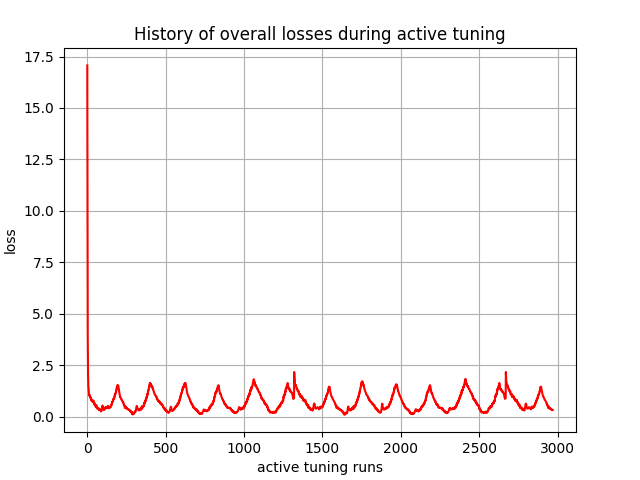

Values plotted in this chart, from the file beside it:
, 0
0, 17.07
1, 11.46
2, 5.737
3, 3.882
4, 2.626
5, 2.007
6, 1.642
7, 1.477
8, 1.369
9, 1.186
10, 1.146
11, 1.12
12, 1.026
13, 1.018
14, 1.008
15, 1.043
16, 1.032
17, 1.025
18, 0.9504
19, 0.9531
20, 0.9513
21, 0.8949
22, 0.8985
23, 0.9027
24, 0.8287
25, 0.8385
26, 0.8424
27, 0.7802
28, 0.789
29, 0.7964
30, 0.7306
31, 0.7433
32, 0.7493
33, 0.7786
34, 0.782
35, 0.7854
36, 0.7011
37, 0.7123
38, 0.7173
39, 0.76
40, 0.7635
41, 0.7651
42, 0.6732
43, 0.6839
44, 0.6901
45, 0.6075
46, 0.6213
47, 0.63
48, 0.5451
49, 0.5604
50, 0.5717
51, 0.5435
52, 0.558
53, 0.5653
54, 0.4821
55, 0.4964
56, 0.5098
57, 0.5274
58, 0.5414
59, 0.5449
... 2,910 more rows
